Run: headless pygame with SDL's dummy video driver; simulated clock (each Clock.tick advances the game by its frame time, no real sleeping); random seed 0; keys injected as events and as key.get_pressed() state; no mouse input.
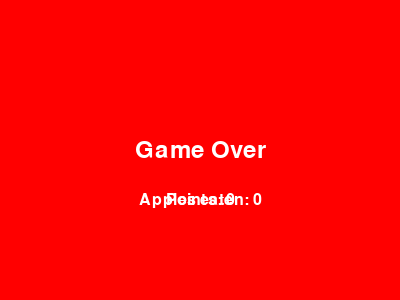
Frame 1 of 1 · flips 1–60 · no input (game ended)

The pygame program that drew these frames:

import pygame
import random
import sys

# Constants
WIDTH, HEIGHT = 400, 300
GRID_SIZE = 20
GRID_WIDTH = WIDTH // GRID_SIZE
GRID_HEIGHT = HEIGHT // GRID_SIZE
FPS = 5.25
WHITE = (255, 255, 255)
RED = (255, 0, 0)
GREEN = (0, 255, 0)
BLACK = (0, 0, 0)
YELLOW = (255, 255, 51)

# Snake class
class Snake:
    def __init__(self):
        self.head = [GRID_WIDTH // 2, GRID_HEIGHT // 2]
        self.body = [[self.head[0], self.head[1]], [self.head[0] - 1, self.head[1]], [self.head[0] - 2, self.head[1]]]
        self.direction = 'RIGHT'

    def change_direction(self, direction):
        if direction == 'RIGHT' and self.direction != 'LEFT':
            self.direction = 'RIGHT'
        elif direction == 'LEFT' and self.direction != 'RIGHT':
            self.direction = 'LEFT'
        elif direction == 'UP' and self.direction != 'DOWN':
            self.direction = 'UP'
        elif direction == 'DOWN' and self.direction != 'UP':
            self.direction = 'DOWN'

    def move(self):
        if self.direction == 'RIGHT':
            self.head[0] += 1
        elif self.direction == 'LEFT':
            self.head[0] -= 1
        elif self.direction == 'UP':
            self.head[1] -= 1
        elif self.direction == 'DOWN':
            self.head[1] += 1

        self.body.insert(0, list(self.head))
        self.body.pop()  # Remove the last segment

    def grow(self):
        self.body.insert(0, list(self.head))

    def collide_with_wall(self):
        if self.head[0] < 0 or self.head[0] >= GRID_WIDTH or self.head[1] < 0 or self.head[1] >= GRID_HEIGHT:
            return True
        return False

    def collide_with_self(self):
        if self.head in self.body[1:]:
            return True
        return False

# Food class
class Food:
    def __init__(self):
        self.position = [random.randrange(0, GRID_WIDTH), random.randrange(0, GRID_HEIGHT)]
        self.is_food_on_screen = True

    def spawn_food(self):
        if not self.is_food_on_screen:
            self.position = [random.randrange(0, GRID_WIDTH), random.randrange(0, GRID_HEIGHT)]
            self.is_food_on_screen = True
        return self.position
    
# Weight food class
class Weight_Food:
    def __init__(self):
        self.position = [random.randrange(0, GRID_WIDTH), random.randrange(0, GRID_HEIGHT)]
        self.is_food_on_screen = True

    def spawn_food(self):
        if not self.is_food_on_screen:
            self.position = [random.randrange(0, GRID_WIDTH), random.randrange(0, GRID_HEIGHT)]
            self.is_food_on_screen = True
        return self.position

# Timed Food class
class TimedFood:
    def __init__(self, delay):
        self.position = None
        self.is_food_on_screen = False
        self.delay = delay
        self.timer = 0

    def update(self):
        self.timer += 1
        if self.timer >= self.delay:
            self.position = [random.randrange(0, GRID_WIDTH), random.randrange(0, GRID_HEIGHT)]
            self.is_food_on_screen = True
            self.timer = 0

    def spawn_food(self):
        return self.position


# Функция отображения текста в центре экрана
def display_centered_text_gameover(screen, text, font_size, color):
    font = pygame.font.Font(None, font_size)
    text_surface = font.render(text, True, color)
    text_rect = text_surface.get_rect(center=(WIDTH // 2, HEIGHT // 2))
    screen.blit(text_surface, text_rect)
def display_centered_text_score(screen, text, font_size, color):
    font = pygame.font.Font(None, font_size)
    text_surface = font.render(text, True, color)
    text_rect = text_surface.get_rect(center=(WIDTH // 2, HEIGHT // 1.5))
    screen.blit(text_surface, text_rect)

def main():
 
    pygame.init()
    screen = pygame.display.set_mode((WIDTH, HEIGHT))
    pygame.display.set_caption('Snake Game')
    clock = pygame.time.Clock()

    # Инициализация объектов игры
    snake = Snake()
    food = Food()
    WeightFood = Weight_Food()
    timed_food = TimedFood(8)
    apples_eaten = 0
    points = 0

    # Основной игровой цикл
    while True:
        # Обработка событий
        for event in pygame.event.get():
            if event.type == pygame.QUIT:
                pygame.quit()
                sys.exit()
            elif event.type == pygame.KEYDOWN:
                if event.key == pygame.K_UP:
                    snake.change_direction('UP')
                elif event.key == pygame.K_DOWN:
                    snake.change_direction('DOWN')
                elif event.key == pygame.K_LEFT:
                    snake.change_direction('LEFT')
                elif event.key == pygame.K_RIGHT:
                    snake.change_direction('RIGHT')

        # Движение змеи и обновление игровых объектов
        snake.move()
        
        # Проверка на столкновения
        if snake.collide_with_wall() or snake.collide_with_self():
            screen.fill(RED)  
            display_centered_text_gameover(screen, "Game Over", 36, WHITE)
            display_centered_text_score(screen, f"Points: {points}", 24, WHITE) 
            display_centered_text_score(screen, f"Apples eaten: {apples_eaten}", 24, WHITE)
            pygame.display.update()
            pygame.time.delay(2000)  # Задержка на 2 секунды перед завершением игры
            pygame.quit()
            sys.exit()

        # Обработка съеденных яблок и отображение статистики
        if snake.head == food.position:
            snake.grow()
            food.is_food_on_screen = False
            points += 1
            apples_eaten += 1

        if snake.head == WeightFood.position:
            snake.grow()
            WeightFood.is_food_on_screen = False
            points += 2
            apples_eaten += 1
        
        if snake.head == timed_food.position:
            snake.grow()
            timed_food.is_food_on_screen = False
            points += 5
            apples_eaten += 1

        # Очистка экрана
        screen.fill(BLACK)

        # Отрисовка еды
        food_position = food.spawn_food()
        pygame.draw.rect(screen, RED, (food_position[0] * GRID_SIZE, food_position[1] * GRID_SIZE, GRID_SIZE, GRID_SIZE))

        WeightFood_position = WeightFood.spawn_food()
        pygame.draw.rect(screen, YELLOW, (WeightFood_position[0] * GRID_SIZE, WeightFood_position[1] * GRID_SIZE, GRID_SIZE, GRID_SIZE))
        
        # Отрисовка временной еды
        timed_food.update()
        if timed_food.is_food_on_screen:
            timed_food_position = timed_food.spawn_food()
            pygame.draw.rect(screen, (50, 50, 50), (timed_food_position[0] * GRID_SIZE, timed_food_position[1] * GRID_SIZE, GRID_SIZE, GRID_SIZE))

        # Отрисовка змеи
        for segment in snake.body:
            pygame.draw.rect(screen, GREEN, (segment[0] * GRID_SIZE, segment[1] * GRID_SIZE, GRID_SIZE, GRID_SIZE))
        
        # Обновление экрана
        pygame.display.update()
        clock.tick(FPS)

if __name__ == "__main__":
    main()
